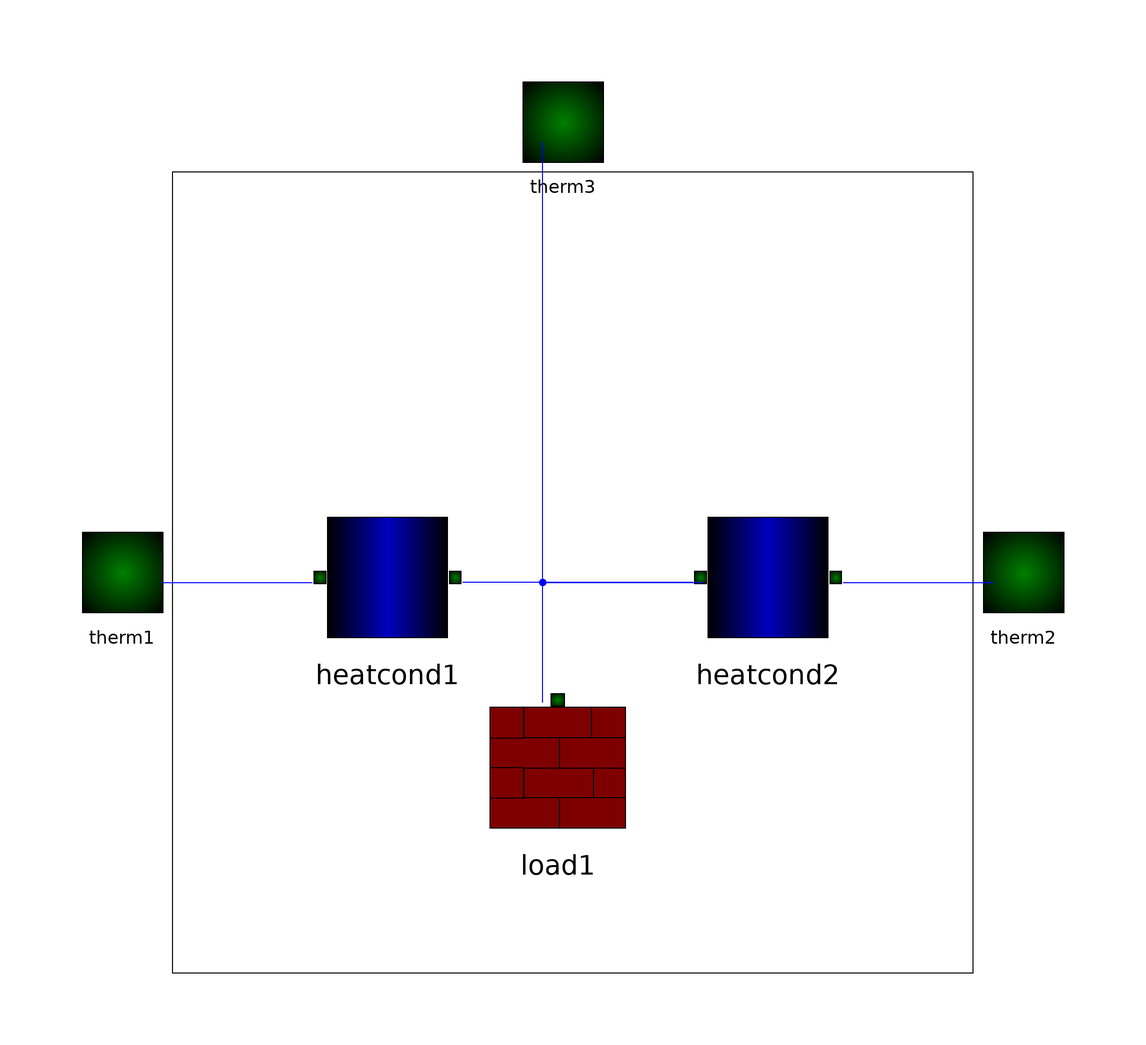

Above is the diagram view of the following Modelica model: its components placed by their Placement annotations and its connect equations drawn as lines.

class layerplus
      extends twotherm;
      parameter SIunits.ThermalConductivity lambdaFloor=2.4;
      parameter SIunits.Density rhoFloor=1600;
      parameter SIunits.SpecificHeatCapacity cFloor=1000;
      parameter SIunits.Thickness dFloor=0.4;
      parameter SIunits.Area AFloor=16 "Area of the wall";
      Elements.heatcond heatcond1(
        A=AFloor,
        d=dFloor/2,
        lambda=lambdaFloor) annotation (extent=[-52, -16; -22, 14]);
      Elements.heatcond heatcond2(
        A=AFloor,
        d=dFloor/2,
        lambda=lambdaFloor) annotation (extent=[24, -16; 54, 14]);
      annotation (
        Coordsys(
          extent=[-100, -100; 100, 100],
          grid=[2, 2],
          component=[20, 20]),
        Icon(
          Rectangle(extent=[-78, 78; 78, -78]),
          Rectangle(extent=[-80, 76; 76, -80]),
          Rectangle(extent=[26, 80; 80, -80], style(
              gradient=1,
              fillColor=6,
              fillPattern=1)),
          Rectangle(extent=[-28, 80; 26, -80], style(
              gradient=1,
              fillColor=1,
              fillPattern=1)),
          Rectangle(extent=[-80, 80; -28, -80], style(
              gradient=1,
              fillColor=6,
              fillPattern=1)),
          Ellipse(extent=[-12, 6; 4, -10], style(
              color=0,
              fillColor=0,
              fillPattern=1)),
          Line(points=[-4, 2; -4, 78], style(color=0))),
        Window(
          x=0.31,
          y=0.14,
          width=0.6,
          height=0.6),
        Diagram);
      Elements.load load1(
        rho=rhoFloor,
        c=cFloor,
        d=dFloor,
        A=AFloor) annotation (extent=[-20, -54; 14, -24]);
      therm therm3 annotation (extent=[-12, 80; 8, 100]);
    equation
      connect(load1.therm1, therm3) annotation (points=[-6, -26; -6, 86]);
      connect(therm1, heatcond1.therm1) annotation (points=[-82, -2; -52, -2]);
      connect(load1.therm1, heatcond1.therm2)
        annotation (points=[-6, -24; -6, -2; -22, -2]);
      connect(load1.therm1, heatcond2.therm1)
        annotation (points=[-6, -26; -6, -2; 26, -2]);
      connect(heatcond2.therm2, therm2) annotation (points=[54, -2; 84, -2]);
      connect(heatcond2.therm1, therm3)
        annotation (points=[24, -2; -6, -2; -6, 84]);
    end layerplus;